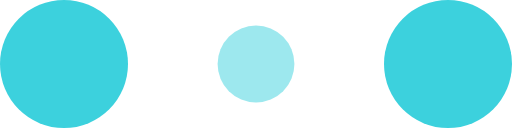
t = 0.00 s
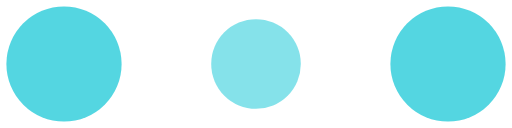
t = 0.10 s
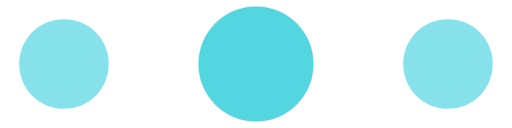
t = 0.30 s
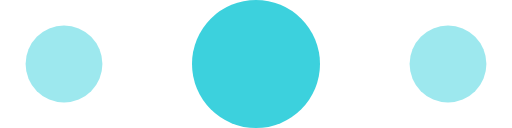
t = 0.40 s
t = 0.50 s: frame unchanged from t = 0.30 s, image omitted
t = 0.70 s: frame unchanged from t = 0.10 s, image omitted

The animated SVG that drew these frames (rendered in a browser with its animation timeline set to each time). Animation: 6 SMIL elements (animate=6); one cycle of 0.80 s, repeats indefinitely.

<!-- By Sam Herbert (@sherb), for everyone. More @ http://goo.gl/7AJzbL -->
<svg width="120" height="30" viewBox="0 0 120 30" xmlns="http://www.w3.org/2000/svg" fill="#3cd1dd">
    <circle cx="15" cy="15" r="15">
        <animate attributeName="r" from="15" to="15"
                 begin="0s" dur="0.8s"
                 values="15;9;15" calcMode="linear"
                 repeatCount="indefinite" />
        <animate attributeName="fill-opacity" from="1" to="1"
                 begin="0s" dur="0.8s"
                 values="1;.5;1" calcMode="linear"
                 repeatCount="indefinite" />
    </circle>
    <circle cx="60" cy="15" r="9" fill-opacity="0.3">
        <animate attributeName="r" from="9" to="9"
                 begin="0s" dur="0.8s"
                 values="9;15;9" calcMode="linear"
                 repeatCount="indefinite" />
        <animate attributeName="fill-opacity" from="0.5" to="0.5"
                 begin="0s" dur="0.8s"
                 values=".5;1;.5" calcMode="linear"
                 repeatCount="indefinite" />
    </circle>
    <circle cx="105" cy="15" r="15">
        <animate attributeName="r" from="15" to="15"
                 begin="0s" dur="0.8s"
                 values="15;9;15" calcMode="linear"
                 repeatCount="indefinite" />
        <animate attributeName="fill-opacity" from="1" to="1"
                 begin="0s" dur="0.8s"
                 values="1;.5;1" calcMode="linear"
                 repeatCount="indefinite" />
    </circle>
</svg>
